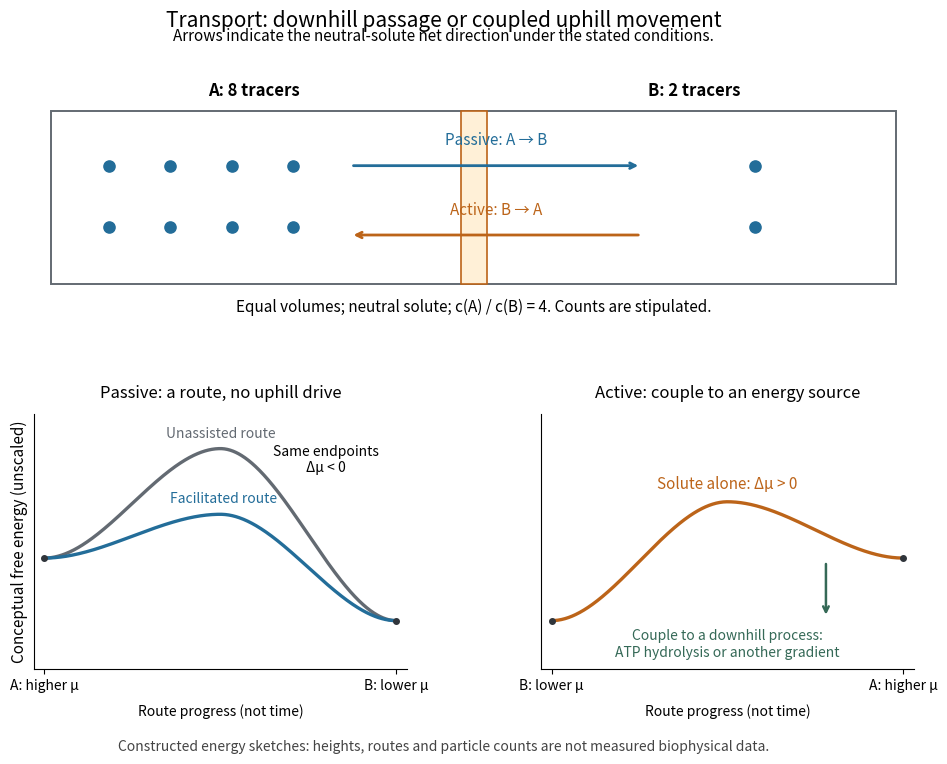

Recreate this plot in Python. (Note: this script raises an exception after producing the figure.)
"""Draw stipulated compartment counts and conceptual transport energy profiles.

Output basename.png in cwd. Tested with Python 3.14, Matplotlib 3.10.7,
and NumPy 2.3.5. Profile heights are unscaled, not experimental barriers.
"""

from pathlib import Path

import matplotlib

matplotlib.use("Agg")
import matplotlib.pyplot as plt
from matplotlib.patches import Rectangle
import numpy as np


def profile(x, start, peak, end):
    """Join prescribed endpoints and a peak using smooth cubic segments."""
    t = np.where(x <= 0.5, 2 * x, 2 * x - 1)
    smooth = t * t * (3 - 2 * t)
    return np.where(x <= 0.5, start + (peak - start) * smooth,
                    peak + (end - peak) * smooth)


def main():
    blue, orange, gray = "#236d99", "#bc6419", "#636a72"
    fig = plt.figure(figsize=(10, 7.8), facecolor="white")
    grid = fig.add_gridspec(2, 2, height_ratios=(1, 1.25),
                           left=0.09, right=0.97, bottom=0.13, top=0.88,
                           hspace=0.55, wspace=0.36)
    counts = fig.add_subplot(grid[0, :])
    counts.set(xlim=(0, 1), ylim=(0, 1))
    counts.axis("off")
    counts.add_patch(Rectangle((0.02, 0.02), 0.96, 0.85,
                               facecolor="white", edgecolor=gray, lw=1.4))
    counts.add_patch(Rectangle((0.485, 0.02), 0.03, 0.85,
                               facecolor="#fff0d7", edgecolor=orange, lw=1.2))
    left = [(x, y) for x in (0.085, 0.155, 0.225, 0.295) for y in (0.3, 0.6)]
    right = [(0.82, 0.3), (0.82, 0.6)]
    counts.scatter(*zip(*(left + right)), s=65, color=blue)
    counts.text(0.25, 0.94, "A: 8 tracers", ha="center", fontsize=12, weight="bold")
    counts.text(0.75, 0.94, "B: 2 tracers", ha="center", fontsize=12, weight="bold")
    counts.annotate("", (0.69, 0.60), (0.36, 0.60),
                    arrowprops={"arrowstyle": "->", "color": blue, "lw": 2})
    counts.text(0.525, 0.70, "Passive: A → B", ha="center", fontsize=11, color=blue)
    counts.annotate("", (0.36, 0.26), (0.69, 0.26),
                    arrowprops={"arrowstyle": "->", "color": orange, "lw": 2})
    counts.text(0.525, 0.36, "Active: B → A", ha="center", fontsize=11, color=orange)
    counts.text(0.5, -0.12, "Equal volumes; neutral solute; c(A) / c(B) = 4. Counts are stipulated.",
                ha="center", fontsize=11)
    x = np.linspace(0, 1, 501)
    passive = fig.add_subplot(grid[1, 0])
    active = fig.add_subplot(grid[1, 1])
    passive.plot(x, profile(x, 2, 5.5, 0), color=gray, lw=2.4)
    passive.plot(x, profile(x, 2, 3.4, 0), color=blue, lw=2.4)
    passive.text(0.50, 5.85, "Unassisted route", ha="center", color=gray, fontsize=10)
    passive.text(0.51, 3.77, "Facilitated route", ha="center", color=blue, fontsize=10)
    passive.text(0.80, 4.75, "Same endpoints\nΔμ < 0", ha="center", fontsize=10)
    passive.set_title("Passive: a route, no uphill drive", fontsize=12, pad=12)
    passive.set_xticks([0, 1], ["A: higher μ", "B: lower μ"])
    passive.set_ylabel("Conceptual free energy (unscaled)", fontsize=11)
    active.plot(x, profile(x, 0, 3.8, 2), color=orange, lw=2.4)
    active.text(0.5, 4.2, "Solute alone: Δμ > 0", ha="center", color=orange, fontsize=11)
    active.annotate("", (0.78, 0.1), (0.78, 1.9),
                    arrowprops={"arrowstyle": "->", "lw": 1.8, "color": "#356957"})
    active.text(0.50, -1.15, "Couple to a downhill process:\nATP hydrolysis or another gradient", ha="center",
                fontsize=10, color="#356957")
    active.set_title("Active: couple to an energy source", fontsize=12, pad=12)
    active.set_xticks([0, 1], ["B: lower μ", "A: higher μ"])
    for ax in (passive, active):
        ax.set(xlim=(-0.03, 1.03), ylim=(-1.55, 6.6), yticks=[])
        ax.set_facecolor("white")
        ax.spines[["top", "right"]].set_visible(False)
        ax.tick_params(axis="x", labelsize=10)
        ax.set_xlabel("Route progress (not time)", fontsize=10, labelpad=8)
        for xpos, ypos in ((0, 2 if ax is passive else 0), (1, 0 if ax is passive else 2)):
            ax.plot(xpos, ypos, "o", color="#30353b", ms=4)
    fig.suptitle("Transport: downhill passage or coupled uphill movement", fontsize=15, y=0.975)
    fig.text(0.5, 0.935, "Arrows indicate the neutral-solute net direction under the stated conditions.",
             ha="center", fontsize=11)
    fig.text(0.5, 0.025, "Constructed energy sketches: heights, routes and particle counts are not measured biophysical data.",
             ha="center", fontsize=10, color="#444444")
    output = Path.cwd() / (Path(__file__).stem + ".png")
    fig.savefig(output, dpi=120, facecolor="white", transparent=False)
    plt.close(fig)
    ratio = len(left) / len(right)
    r, temp, faraday = 8.314462618, 300.0, 96485.33212
    neutral = r * temp * np.log(1 / ratio)
    ion = r * temp * np.log(ratio) + faraday * (-0.060)
    budget = np.log(ratio) - 2.0
    print(f"Wrote {output.name}: 1200 x 936 pixels")
    print(f"Counts: {len(left)} + {len(right)} = 10; ratio = {ratio:g}; ln(4) = {np.log(ratio):.9f}")
    print(f"Neutral A->B at 300 K: {neutral / 1000:.6f} kJ/mol")
    print(f"z=+1, B->A, V(A)-V(B)=-60 mV: {ion / 1000:.6f} kJ/mol")
    print(f"Assumed active cycle budget: ln(4) - 2 = {budget:.9f} RT")


if __name__ == "__main__":
    main()
